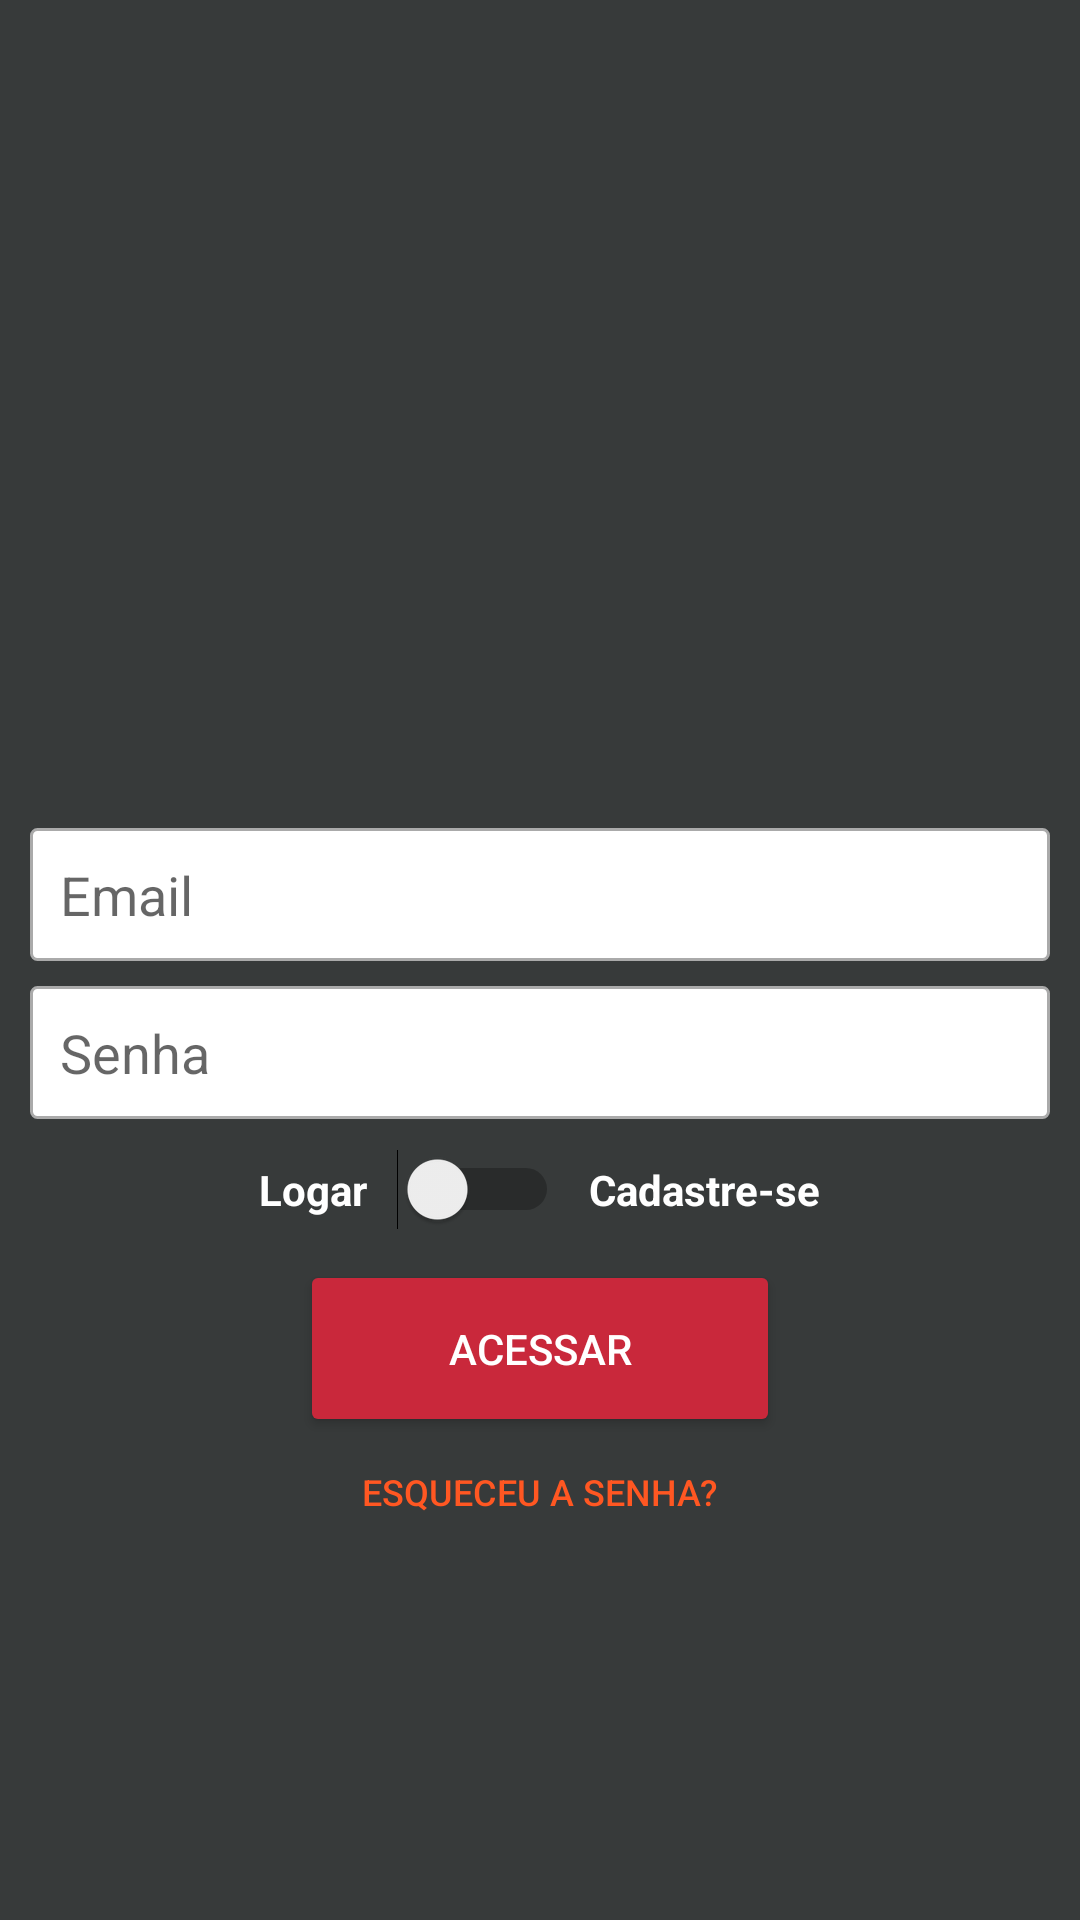

Reconstruct the res/layout file that produces this screen, plus the resources it refers to.
<!-- AndroidManifest.xml: application theme AppTheme -->
<!-- res/layout/activity_cadastro.xml -->
<?xml version="1.0" encoding="utf-8"?>
<LinearLayout xmlns:android="http://schemas.android.com/apk/res/android"
    xmlns:app="http://schemas.android.com/apk/res-auto"
    xmlns:tools="http://schemas.android.com/tools"
    android:layout_width="match_parent"
    android:layout_height="match_parent"
    android:background="@color/colorDarkGrey"
    android:gravity="center"
    android:orientation="vertical"
    tools:context=".activity.CadastroActivity">

    <ImageView
        android:id="@+id/imageView"
        android:layout_width="wrap_content"
        android:layout_height="100dp"
        android:layout_margin="20dp"
        android:paddingBottom="10dp"
        app:srcCompat="@drawable/padrao" />

    <EditText
        android:id="@+id/editCadastroEmail"
        android:layout_width="match_parent"
        android:layout_height="wrap_content"
        android:layout_margin="10dp"
        android:background="@drawable/bg_edit_text"
        android:ems="10"
        android:hint="Email"
        android:inputType="textEmailAddress"
        android:padding="10dp" />

    <EditText
        android:id="@+id/editCadastroSenha"
        android:layout_width="match_parent"
        android:layout_height="wrap_content"
        android:layout_marginLeft="10dp"
        android:layout_marginTop="-2dp"
        android:layout_marginRight="10dp"
        android:background="@drawable/bg_edit_text"
        android:ems="10"
        android:hint="Senha"
        android:inputType="textPassword"
        android:padding="10dp" />

    <LinearLayout
        android:layout_width="match_parent"
        android:layout_height="wrap_content"
        android:layout_marginLeft="20dp"
        android:layout_marginTop="10dp"
        android:layout_marginRight="20dp"
        android:layout_marginBottom="10dp"
        android:gravity="center"
        android:orientation="horizontal">

        <TextView
            android:id="@+id/textView"
            android:layout_width="wrap_content"
            android:layout_height="wrap_content"
            android:text="Logar"
            android:textColor="@android:color/white"
            android:textStyle="bold" />

        <Switch
            android:id="@+id/switchAcesso"
            android:layout_width="wrap_content"
            android:layout_height="wrap_content"
            android:layout_marginLeft="10dp"
            android:layout_marginRight="10dp" />

        <TextView
            android:id="@+id/textView2"
            android:layout_width="wrap_content"
            android:layout_height="wrap_content"
            android:text="Cadastre-se"
            android:textColor="@android:color/white"
            android:textStyle="bold" />
    </LinearLayout>

    <Button
        android:id="@+id/buttonAcesso"
        android:layout_width="match_parent"
        android:layout_height="wrap_content"
        android:layout_marginLeft="100dp"
        android:layout_marginRight="100dp"
        android:padding="20dp"
        android:text="Acessar"
        android:textSize="14sp"
        android:theme="@style/botaoPadrao" />

    <Button
        android:id="@+id/buttonForgotPassword"
        style="?attr/buttonBarButtonStyle"
        android:layout_width="200dp"
        android:layout_height="35dp"
        android:text="Esqueceu a senha?"
        android:textSize="12sp" />

</LinearLayout>
<!-- resources referenced by this layout -->
<resources>
  <color name="colorDarkGrey">#373A3A</color>
  <!-- drawable bg_edit_text (drawable) -->
  <?xml version="1.0" encoding="utf-8"?>
  <shape xmlns:android="http://schemas.android.com/apk/res/android"
      android:shape="rectangle">
  
      <solid android:color="#ffffff" />
      <stroke android:width="1dp"
          android:color="@android:color/darker_gray"
          />
      <corners android:radius="2dp" />
  
  
  </shape>
  <style name="botaoPadrao" parent="Theme.AppCompat.Light">
          <item name="colorControlHighlight">@color/colorOrangeDark</item>
          <item name="colorButtonNormal">@color/colorOrange</item>
          <item name="android:textColor">@android:color/white</item>
      </style>
  <style name="AppTheme" parent="Theme.AppCompat.Light.DarkActionBar">
          
          <item name="colorPrimary">@color/colorOrange</item>
          <item name="colorPrimaryDark">@color/colorOrangeDark</item>
          <item name="colorAccent">@color/colorAccent</item>
      </style>
  <color name="colorOrangeDark">#680410</color>
  <color name="colorOrange">#C9283B</color>
  <color name="colorAccent">#FF5722</color>
</resources>
